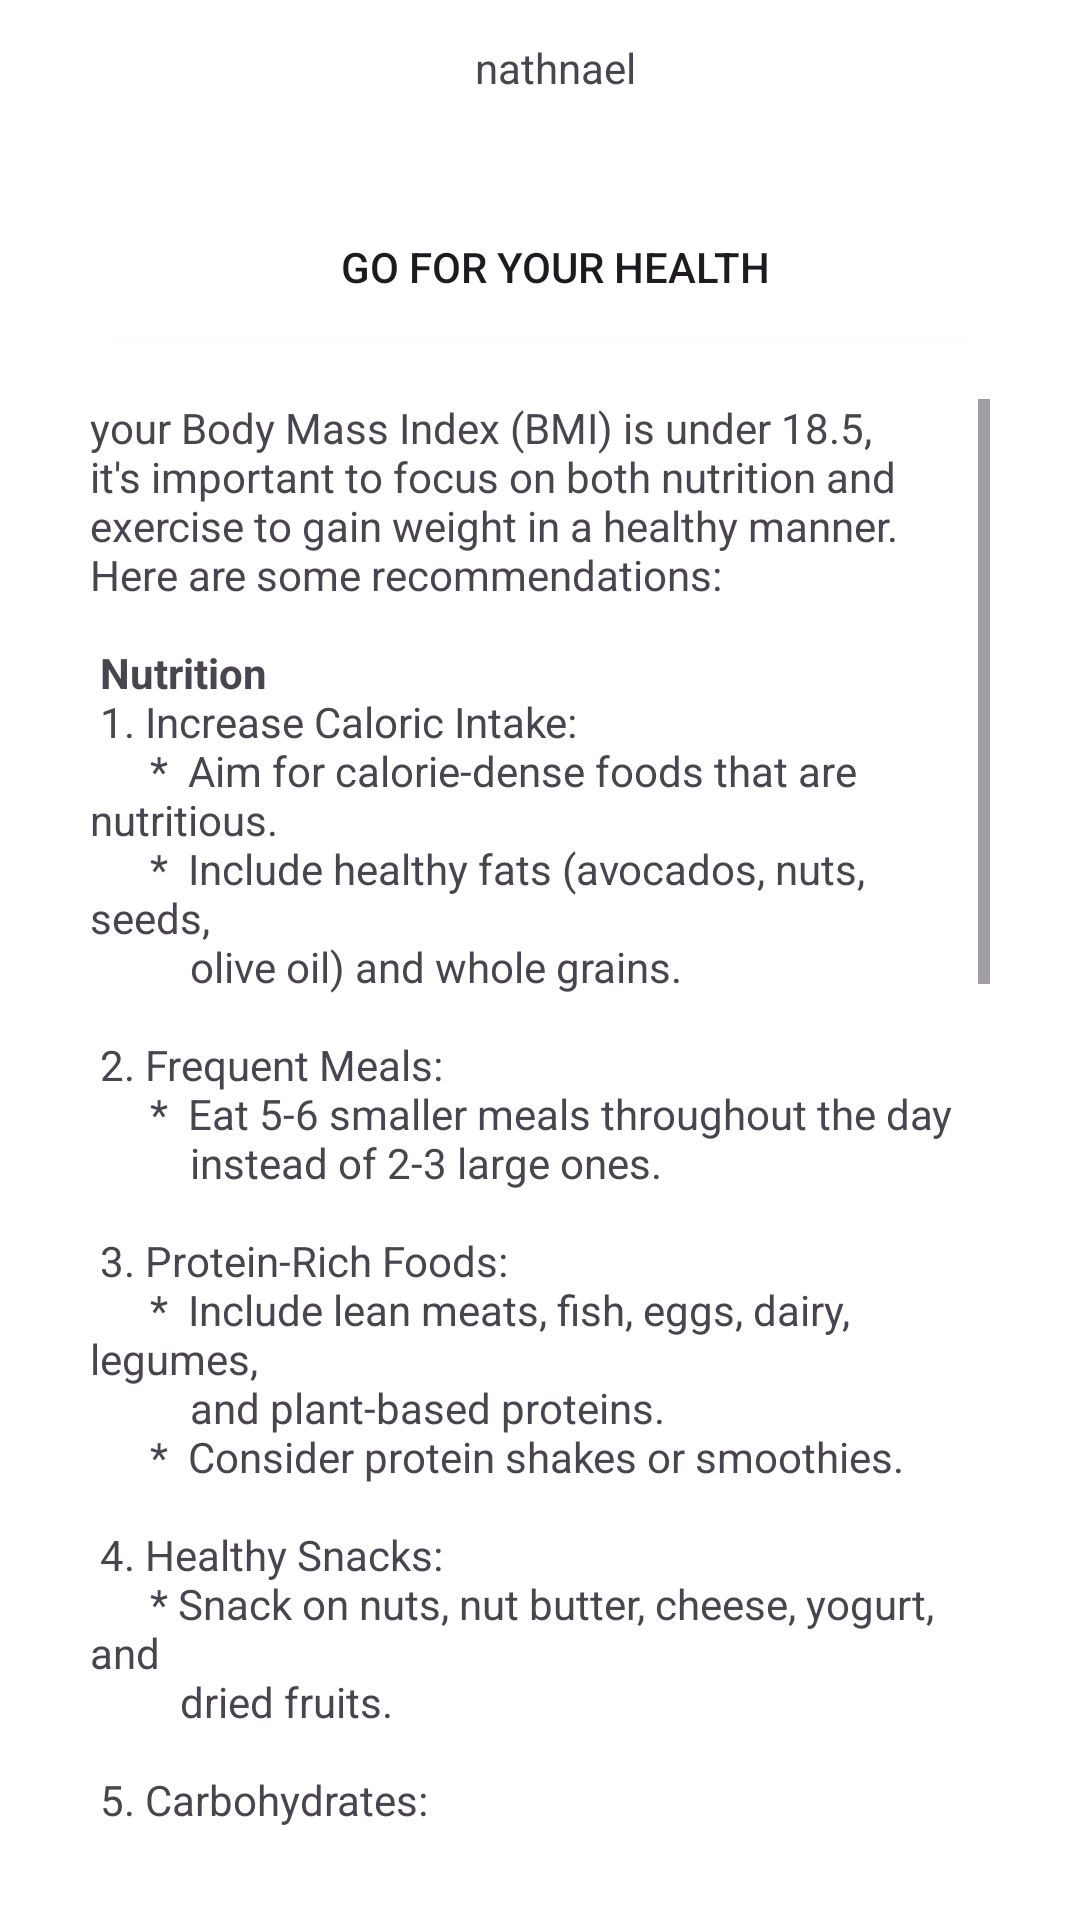

Produce the Android XML layout that renders to this screen, including the resource entries it uses.
<!-- AndroidManifest.xml: application theme Theme.Health -->
<!-- res/layout/activity_home.xml -->
<?xml version="1.0" encoding="utf-8"?>
<LinearLayout
    xmlns:android="http://schemas.android.com/apk/res/android"
    xmlns:tools="http://schemas.android.com/tools"
    xmlns:app="http://schemas.android.com/apk/res-auto"
    android:id="@+id/main"
    android:layout_width="match_parent"
    android:layout_height="match_parent"
    android:orientation="vertical"
    android:padding="10dp"
    android:background="@color/white"

    tools:context=".Home">
  <TextView
      android:id="@+id/tv1"
      android:layout_width="match_parent"
      android:layout_height="wrap_content"
      android:background="@drawable/shape"
      android:gravity="center"
      android:text="nathnael"
      android:layout_marginBottom="30dp"/>


  <Button
      android:id="@+id/go"
      android:layout_gravity="center"
      android:layout_width="300dp"
      android:layout_height="wrap_content"
      android:text="Go For Your Health"
      android:background="@drawable/shape"
      />
  <ScrollView
      android:layout_width="wrap_content"
      android:layout_height="wrap_content"
      android:padding="20dp">


    <TextView
        android:id="@+id/bmiout"
        android:layout_width="wrap_content"
        android:layout_height="wrap_content"

        android:text="@string/underweight" />
  </ScrollView>

</LinearLayout>
<!-- resources referenced by this layout -->
<resources>
  <color name="white">#FFFFFF</color>
  <!-- drawable shape (drawable) -->
  <shape xmlns:android="http://schemas.android.com/apk/res/android">
      <solid android:color="#FFFFFF"/>
      <stroke
          android:width="0dp"
          android:color="@color/grey"/>
      <corners android:radius="4dp"/>
      <padding
          android:left="10dp"
          android:top="3dp"
          android:right="0dp"
          android:bottom="3dp"/>
  </shape>
  <string name="underweight">"your Body Mass Index (BMI) is under 18.5, it's important to focus on both nutrition and exercise to gain weight in a healthy manner. Here are some recommendations:\n\n"
          <b>Nutrition\n</b>
          "1. Increase Caloric Intake:\n"
          "     *  Aim for calorie-dense foods that are nutritious.\n"
          "     *  Include healthy fats (avocados, nuts, seeds, \n          olive oil) and whole grains.\n\n"
          "2. Frequent Meals:\n"
          "     *  Eat 5-6 smaller meals throughout the day \n          instead of 2-3 large ones.\n\n"
          "3. Protein-Rich Foods:\n"
          "     *  Include lean meats, fish, eggs, dairy, legumes,\n          and plant-based proteins.\n"
          "     *  Consider protein shakes or smoothies.\n\n"
          "4. Healthy Snacks:\n"
          "     * Snack on nuts, nut butter, cheese, yogurt, and \n         dried fruits.\n\n"
          "5. Carbohydrates:\n"
          "    *  Whole grains like quinoa, brown rice, and whole \n         grain bread provide energy and nutrients.\n\n"
          "6 Stay Hydrated:\n"
          "    *  Drink fluids that provide calories, such as \n          smoothies or milk, rather than just water.\n\n"
          <b>Exercise\n</b>
          "1. Strength Training:\n"
          "       *Focus on resistance exercises (weights, bodyweight, \n          exercises) to build muscle mass.\n"
          "       *Aim for 2-3 sessions per week, targeting all major muscle\n           groups.\n\n"
          "2. Compound Exercises:\n"
          "       *Include exercises like squats, dead lifts, bench presses, \n          and rows, as they work multiple muscle groups.\n\n"
          "3. Limit Cardio:\n"
          "       *While cardiovascular exercise is important, excessive cardio \n           can burn calories that you need for weight gain.\n            Aim for moderate amounts.\n\n"
          "4. Consistency:\n"
          "       *Stay consistent with both your eating and exercise routines \n          for the best results.\n\n"
          "<b>Additional Tips</b>\n"
          "   *Consult a Healthcare Professional: Before making significant\n        changes to your diet or exercise routine, consider speaking\n     with a healthcare provider or a registered dietitian.\n"
          "   *Monitor Progress: Keep track of your weight and body\n     composition to see how your body responds to these    \n changes.";</string>
  <style name="Theme.Health" parent="Base.Theme.Health" />
  <color name="grey">#928B8B</color>
  <style name="Base.Theme.Health" parent="Theme.Material3.Light.NoActionBar">
          
          
          <item name="colorPrimary">@color/blue</item>
      </style>
  <color name="blue">#5188D7</color>
</resources>
